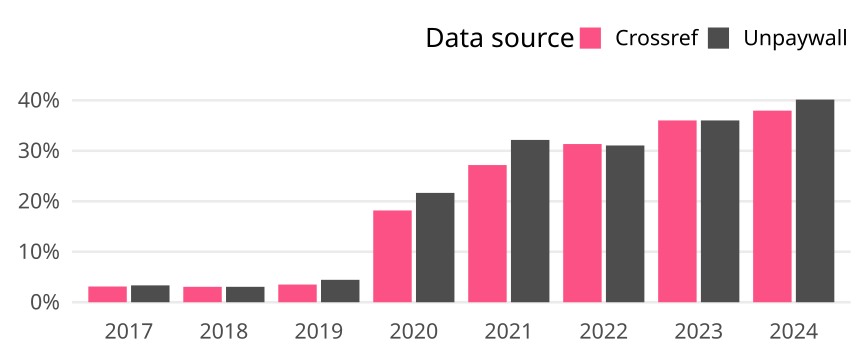

The data file committed next to this chart (first rows):
cr_year, cat, article_total, name, oa_articles, oa_share
2017, Germany, 449, Crossref, 14, 0.03118
2017, Germany, 449, Unpaywall, 15, 0.03341
2018, Germany, 458, Crossref, 14, 0.03057
2018, Germany, 458, Unpaywall, 14, 0.03057
2019, Germany, 428, Crossref, 15, 0.03505
2019, Germany, 428, Unpaywall, 19, 0.04439
2020, Germany, 517, Crossref, 94, 0.1818
2020, Germany, 517, Unpaywall, 112, 0.2166
2021, Germany, 482, Crossref, 131, 0.2718
2021, Germany, 482, Unpaywall, 155, 0.3216
2022, Germany, 351, Crossref, 110, 0.3134
2022, Germany, 351, Unpaywall, 109, 0.3105
2023, Germany, 261, Crossref, 94, 0.3602
2023, Germany, 261, Unpaywall, 94, 0.3602
2024, Germany, 137, Crossref, 52, 0.3796
2024, Germany, 137, Unpaywall, 55, 0.4015
